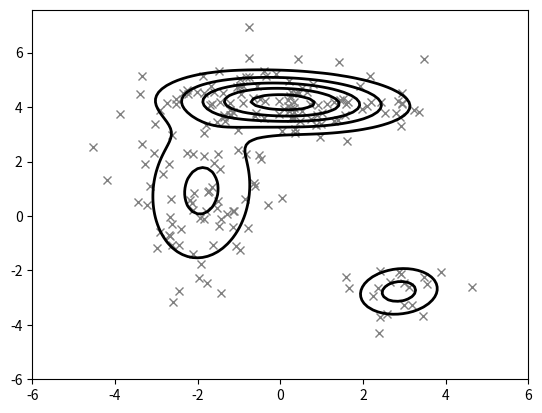

The script that saved this image:




# 导入模块
import numpy as np
import matplotlib.pyplot as plt
from scipy.stats import multivariate_normal


# 构建测试数据
N = 200; pi1 = np.array([0.6, 0.3, 0.1])
mu1 = np.array([[0,4], [-2,0], [3,-3]])
sigma1 = np.array([[[3,0],[0,0.5]], [[1,0],[0,2]], [[.5,0],[0,.5]]])
gen = [np.random.multivariate_normal(mu, sigma, int(pi*N)) for mu, sigma, pi in zip(mu1, sigma1, pi1)]
X = np.concatenate(gen)

# 初始化: mu, sigma, pi = 均值, 协方差矩阵, 混合系数
theta = {}; param = {}
theta['pi'] = [1/3, 1/3, 1/3]            # 均匀初始化
theta['mu'] = np.random.random((3, 2))   # 随机初始化
theta['sigma'] = np.array([np.eye(2)]*3) # 初始化为单位正定矩阵
param['k'] = len(pi1); param['N'] = X.shape[0]; param['dim'] = X.shape[1]

# 定义函数
def GMM_component(X, theta, c):
    '''
    由联合正态分布计算GMM的单个成员
    '''
    return theta['pi'][c] * multivariate_normal(theta['mu'][c], theta['sigma'][c, ...]).pdf(X)
 
def E_step(theta, param):
    '''
    E步：更新隐变量概率分布q(Z)。
    '''
    q = np.zeros((param['k'], param['N']))
    for i in range(param['k']):
        q[i, :] = GMM_component(X, theta, i)
    q /= q.sum(axis=0)
    return q
 
def M_step(X, q, theta, param):
    '''
    M步：使用q(Z)更新GMM参数。
    '''
    pi_temp = q.sum(axis=1); pi_temp /= param['N'] # 计算pi
    mu_temp = q.dot(X); mu_temp /= q.sum(axis=1)[:, None] # 计算mu
    sigma_temp = np.zeros((param['k'], param['dim'], param['dim']))
    for i in range(param['k']):
        ys = X - mu_temp[i, :]
        sigma_temp[i] = np.sum(q[i, :, None, None]*np.matmul(ys[..., None], ys[:, None, :]), axis=0)
    sigma_temp /= np.sum(q, axis=1)[:, None, None] # 计算sigma
    theta['pi'] = pi_temp; theta['mu'] = mu_temp; theta['sigma'] = sigma_temp
    return theta
 
def likelihood(X, theta):
    '''
    计算GMM的对数似然。
    '''
    ll = 0
    for i in range(param['k']):
        ll += GMM_component(X, theta, i)
    ll = np.log(ll).sum()
    return ll
 
def EM_GMM(X, theta, param, eps=1e-5, max_iter=1000):
    '''
    高斯混合模型的EM算法求解
        theta: GMM模型参数; param: 其它系数; eps: 计算精度; max_iter: 最大迭代次数
        返回对数似然和参数theta，theta是包含pi、mu、sigma的Python字典
    '''
    for i in range(max_iter):
        ll_old = 0
        # E-step
        q = E_step(theta, param)
        # M-step
        theta = M_step(X, q, theta, param)
        ll_new = likelihood(X, theta)
        if np.abs(ll_new - ll_old) < eps:
            break;
        else:
            ll_old = ll_new
    return ll_new, theta

# EM算法求解GMM，最大迭代次数为1e5
ll, theta2 = EM_GMM(X, theta, param, max_iter=10000)

# 由theta计算联合正态分布的概率密度
L = 100; Xlim = [-6, 6]; Ylim = [-6, 6]
XGrid, YGrid = np.meshgrid(np.linspace(Xlim[0], Xlim[1], L), np.linspace(Ylim[0], Ylim[1], L))
Xout = np.vstack([XGrid.ravel(), YGrid.ravel()]).T
MVN = np.zeros(L*L)
for i in range(param['k']):
    MVN += GMM_component(Xout, theta, i)
MVN = MVN.reshape((L, L))

# 绘制结果
plt.plot(X[:, 0], X[:, 1], 'x', c='gray', zorder=1)
plt.contour(XGrid, YGrid, MVN, 5, colors=('k',), linewidths=(2,))
plt.show()












